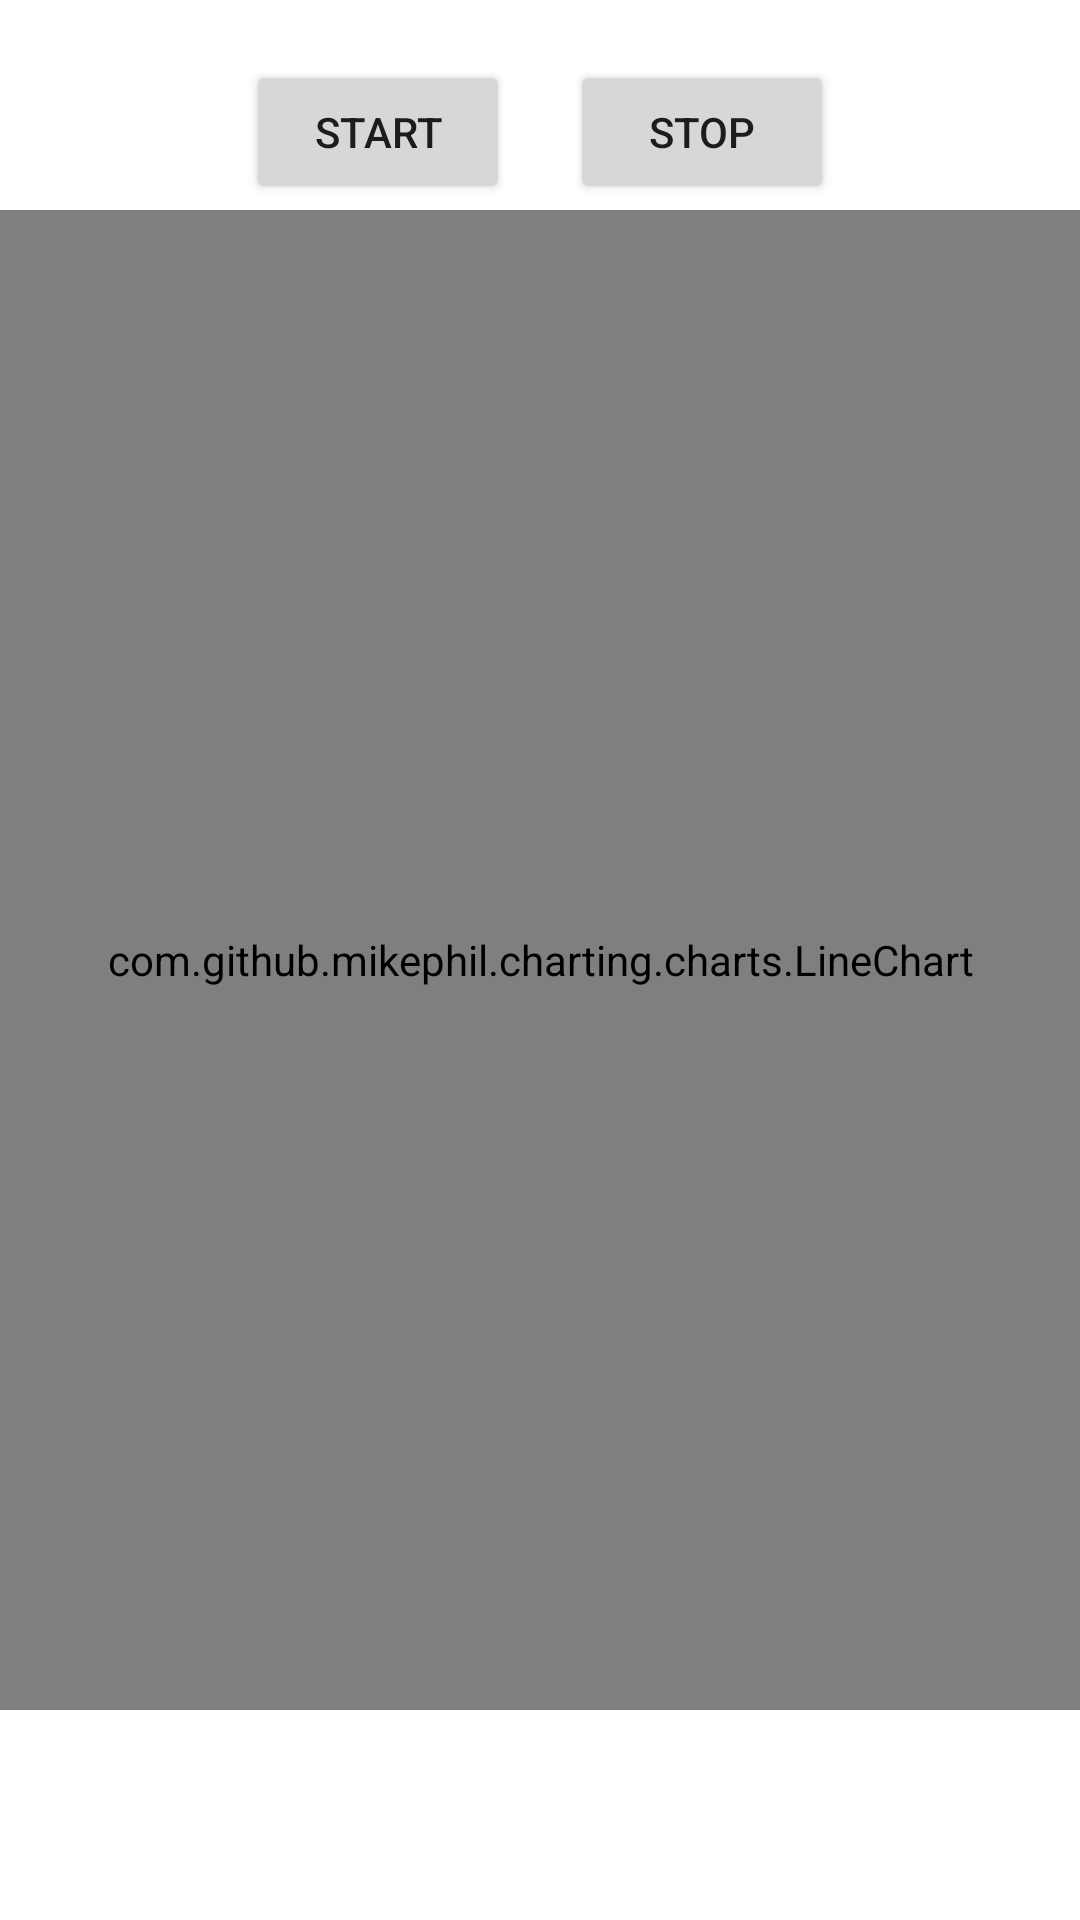

Android layout source for this screen:
<!-- AndroidManifest.xml: application theme Theme.Gyroscope -->
<!-- res/layout/activity_accelerometer_graph.xml -->
<?xml version="1.0" encoding="utf-8"?>
<RelativeLayout xmlns:android="http://schemas.android.com/apk/res/android"
                xmlns:tools="http://schemas.android.com/tools"
                android:layout_width="match_parent"
                android:layout_height="match_parent"
                tools:context=".AccelerometerGraphActivity">

    <LinearLayout
        android:layout_width="match_parent"
        android:layout_height="wrap_content"
        android:layout_marginTop="20dp"
        android:gravity="center"
        android:orientation="horizontal">

        <Button
            android:id="@+id/startButton"
            android:layout_width="wrap_content"
            android:layout_height="wrap_content"
            android:layout_marginRight="10dp"
            android:text="START" />

        <Button
            android:id="@+id/stopButton"
            android:layout_width="wrap_content"
            android:layout_height="wrap_content"
            android:layout_marginLeft="10dp"
            android:text="STOP" />
    </LinearLayout>

    <com.github.mikephil.charting.charts.LineChart
        android:id="@+id/chart1"
        android:layout_width="match_parent"
        android:layout_height="500dp"
        android:layout_centerVertical="true"
        tools:layout_editor_absoluteX="8dp"
        tools:layout_editor_absoluteY="0dp" />
</RelativeLayout>
<!-- resources referenced by this layout -->
<resources>
  <style name="Theme.Gyroscope" parent="Theme.MaterialComponents.DayNight.DarkActionBar">
        
          <item name="colorPrimary">@color/purple_500</item>
        <item name="colorPrimaryVariant">@color/purple_700</item>
        <item name="colorOnPrimary">@color/white</item>
          
          <item name="colorSecondary">@color/teal_200</item>
        <item name="colorSecondaryVariant">@color/teal_700</item>
        <item name="colorOnSecondary">@color/black</item>
          
          <item name="android:statusBarColor" tools:targetApi="l">?attr/colorPrimaryVariant</item>
          
    </style>
  <!-- not gathered from this repository: default colours our renderer supplied (Android Studio template values) -->
  <color name="purple_500">#FF6200EE</color>
  <color name="purple_700">#FF3700B3</color>
  <color name="teal_200">#FF03DAC5</color>
  <color name="teal_700">#FF018786</color>
  <color name="black">#FF000000</color>
  <color name="white">#FFFFFFFF</color>
</resources>
